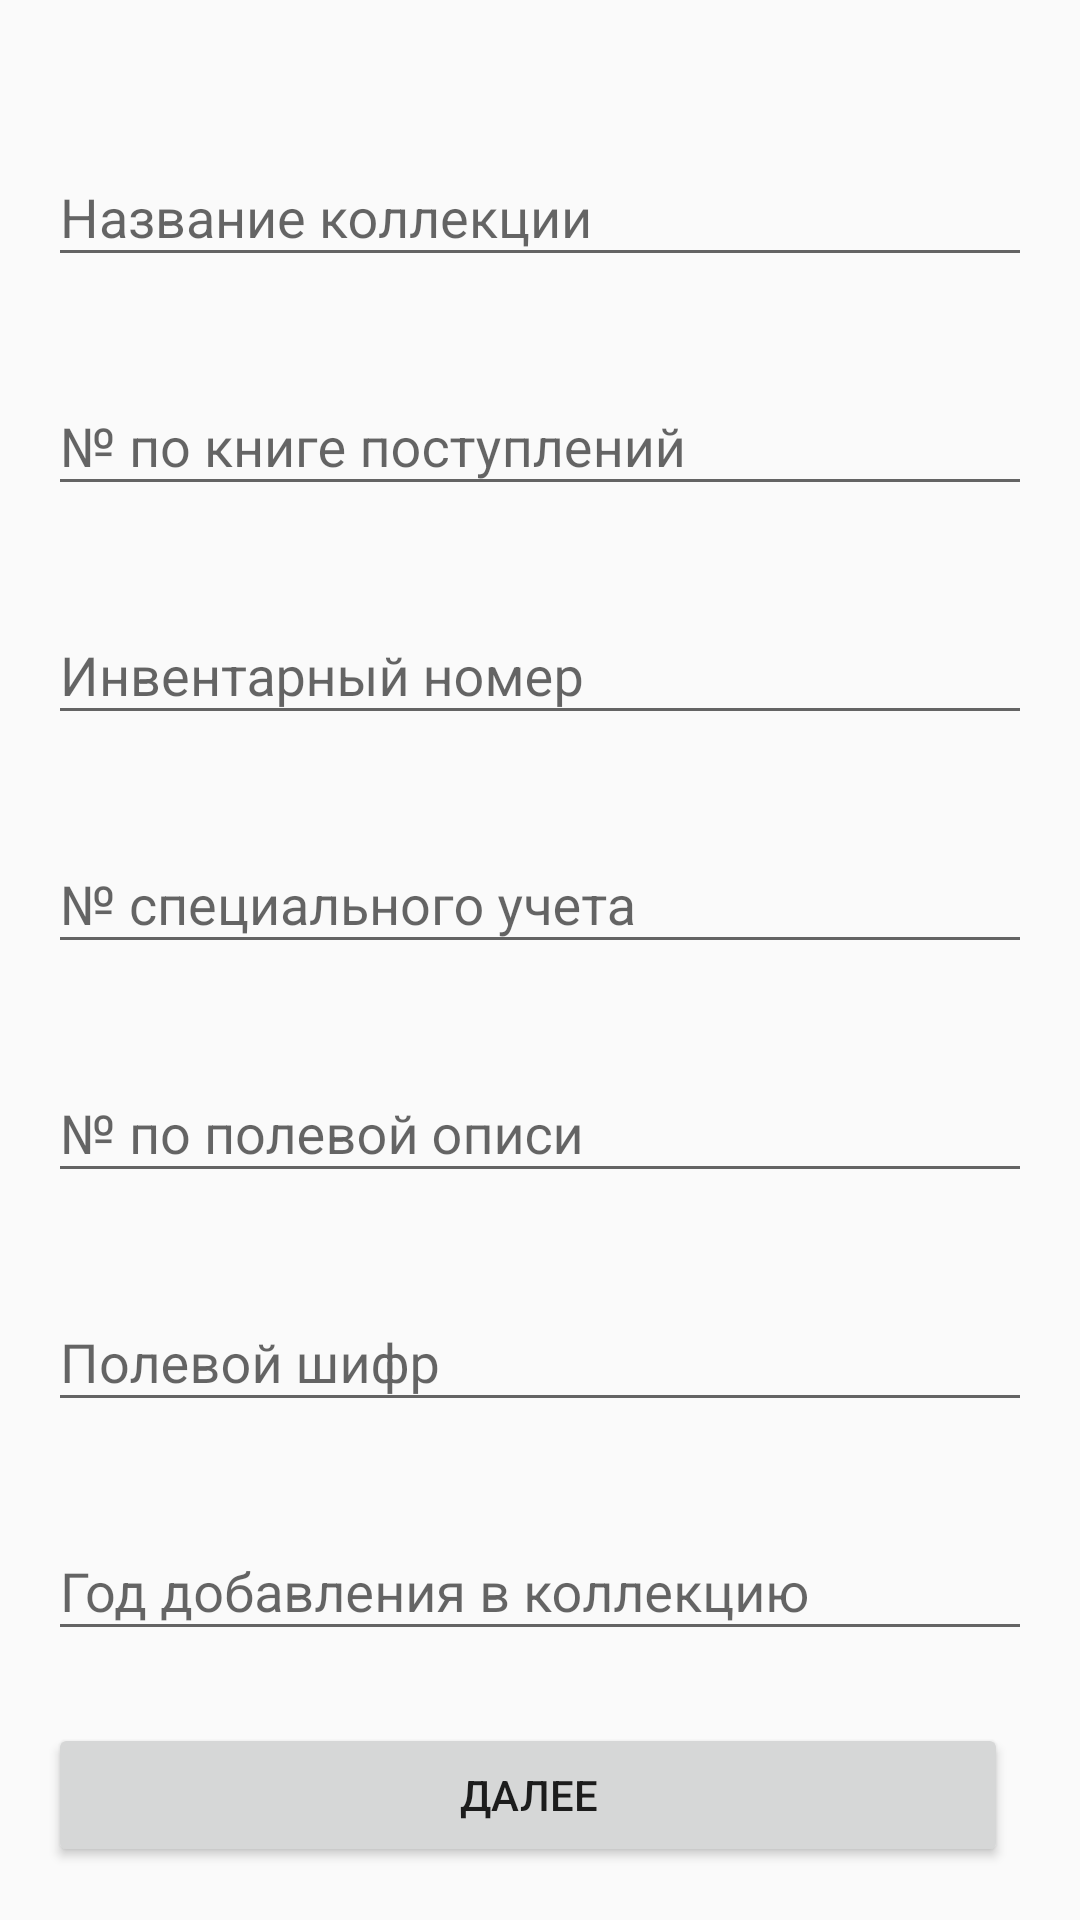

Here is an Android app screen rendered from its layout file. Give the layout XML and the strings, colors and styles it references.
<!-- AndroidManifest.xml: application theme AppTheme -->
<!-- res/layout/constructor_fragment_collection.xml -->
<?xml version="1.0" encoding="utf-8"?>
<ScrollView xmlns:android="http://schemas.android.com/apk/res/android"
    xmlns:app="http://schemas.android.com/apk/res-auto"
    android:layout_width="match_parent"
    android:layout_height="match_parent"
    android:fillViewport="true">


    <LinearLayout
        android:layout_width="match_parent"
        android:layout_height="wrap_content">

        <RelativeLayout
            android:layout_width="match_parent"
            android:layout_height="match_parent"
            android:layout_margin="@dimen/activity_vertical_margin"
            android:orientation="vertical">


            <android.support.design.widget.TextInputLayout
                android:id="@+id/ti_name_collection"
                android:layout_width="match_parent"
                android:layout_height="wrap_content"
                android:layout_marginTop="@dimen/child_margin_top">

                <EditText
                    android:id="@+id/et_name_collection"
                    android:layout_width="match_parent"
                    android:layout_height="wrap_content"
                    android:hint="@string/collection_tv_name"
                    android:inputType="text" />

            </android.support.design.widget.TextInputLayout>


            <android.support.design.widget.TextInputLayout
                android:id="@+id/ti_book_collection"
                android:layout_width="match_parent"
                android:layout_height="wrap_content"
                android:layout_below="@id/ti_name_collection"
                android:layout_marginTop="@dimen/child_margin_top">

                <EditText
                    android:id="@+id/et_book_collection"
                    android:layout_width="match_parent"
                    android:layout_height="wrap_content"
                    android:hint="@string/collection_tv_number_book"
                    android:inputType="text" />

            </android.support.design.widget.TextInputLayout>

            <android.support.design.widget.TextInputLayout
                android:id="@+id/ti_inventory_collection"
                android:layout_width="match_parent"
                android:layout_height="wrap_content"
                android:layout_below="@id/ti_book_collection"
                android:layout_marginTop="@dimen/child_margin_top">

                <EditText
                    android:id="@+id/et_inventory_collection"
                    android:layout_width="match_parent"
                    android:layout_height="wrap_content"
                    android:hint="@string/collection_tv_number_inventory"
                    android:inputType="text" />

            </android.support.design.widget.TextInputLayout>

            <android.support.design.widget.TextInputLayout
                android:id="@+id/ti_accounting_collection"
                android:layout_width="match_parent"
                android:layout_height="wrap_content"
                android:layout_below="@id/ti_inventory_collection"
                android:layout_marginTop="@dimen/child_margin_top">

                <EditText
                    android:id="@+id/et_accounting_collection"
                    android:layout_width="match_parent"
                    android:layout_height="wrap_content"
                    android:hint="@string/collection_tv_accounting"
                    android:inputType="text" />

            </android.support.design.widget.TextInputLayout>

            <android.support.design.widget.TextInputLayout
                android:id="@+id/ti_field_number_collection"
                android:layout_width="match_parent"
                android:layout_height="wrap_content"
                android:layout_below="@id/ti_accounting_collection"
                android:layout_marginTop="@dimen/child_margin_top">

                <EditText
                    android:id="@+id/et_field_number_collection"
                    android:layout_width="match_parent"
                    android:layout_height="wrap_content"
                    android:hint="@string/collection_tv_field_number"
                    android:inputType="text"
                    android:selectAllOnFocus="false" />

            </android.support.design.widget.TextInputLayout>

            <android.support.design.widget.TextInputLayout
                android:id="@+id/ti_cipher_collection"
                android:layout_width="match_parent"
                android:layout_height="wrap_content"
                android:layout_below="@id/ti_field_number_collection"
                android:layout_marginTop="@dimen/child_margin_top">

                <EditText
                    android:id="@+id/et_cipher_collection"
                    android:layout_width="match_parent"
                    android:layout_height="wrap_content"
                    android:hint="@string/collection_tv_field_cipher"
                    android:inputType="text" />

            </android.support.design.widget.TextInputLayout>

            <android.support.design.widget.TextInputLayout
                android:id="@+id/ti_year_collection"
                android:layout_width="match_parent"
                android:layout_height="wrap_content"
                android:layout_below="@id/ti_cipher_collection"
                android:layout_marginTop="@dimen/child_margin_top">

                <EditText
                    android:id="@+id/et_year_collection"
                    android:layout_width="match_parent"
                    android:layout_height="wrap_content"
                    android:hint="@string/collection_tv_year"
                    android:inputType="number" />

            </android.support.design.widget.TextInputLayout>



            <android.support.v7.widget.AppCompatButton
                android:id="@+id/button_next_collection"
                android:layout_width="match_parent"
                android:layout_height="wrap_content"
                android:layout_below="@+id/ti_year_collection"
                android:layout_marginTop="@dimen/child_margin_top"
                android:layout_marginEnd="8dp"
                android:text="@string/next" />


        </RelativeLayout>
    </LinearLayout>
</ScrollView>
<!-- resources referenced by this layout -->
<resources>
  <dimen name="activity_vertical_margin">16dp</dimen>
  <dimen name="child_margin_top">24dp</dimen>
  <string name="collection_tv_accounting">№ специального учета</string>
  <string name="collection_tv_field_cipher">Полевой шифр</string>
  <string name="collection_tv_field_number">№ по полевой описи</string>
  <string name="collection_tv_name">Название коллекции</string>
  <string name="collection_tv_number_book">№ по книге поступлений</string>
  <string name="collection_tv_number_inventory">Инвентарный номер</string>
  <string name="collection_tv_year">Год добавления в коллекцию</string>
  <string name="next">Далее</string>
  <style name="AppTheme" parent="Theme.AppCompat.Light.DarkActionBar">
          
          <item name="colorPrimary">@color/primary</item>
          <item name="colorPrimaryDark">@color/primary_dark</item>
          <item name="colorAccent">@color/accent</item>
          
          <item name="buttonStyle">@style/ButtonColor</item>
  
      </style>
  <color name="primary">#3F51B5</color>
  <color name="primary_dark">#303F9F</color>
  <color name="accent">#009688</color>
  <style name="ButtonColor" parent="@style/Widget.AppCompat.Button.Colored">
          <item name="android:textColor">@color/icons</item>
          <item name="android:textSize">@dimen/text.15</item>
          <item name="colorButtonNormal">@color/accent</item>
      </style>
  <color name="icons">#FFFFFF</color>
  <dimen name="text.15">15sp</dimen>
</resources>
